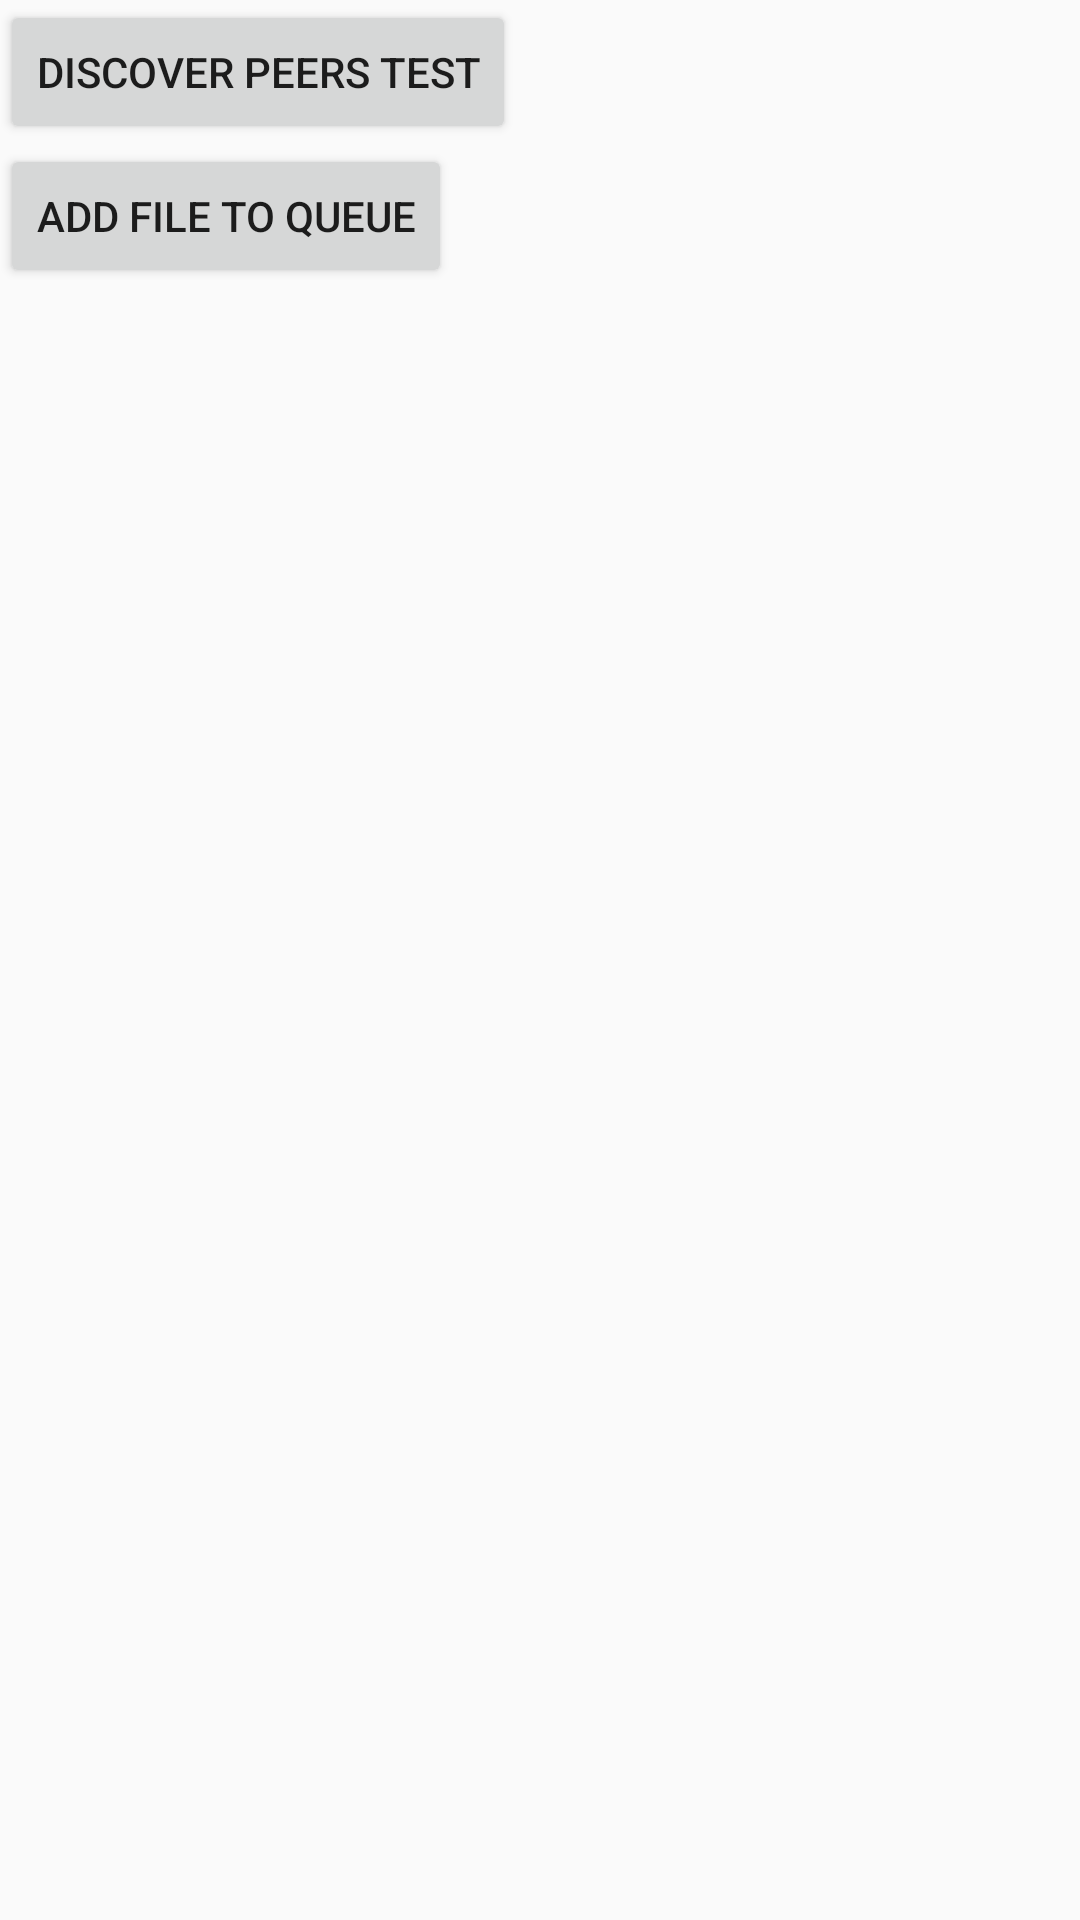

Layout XML and referenced resources for this Android screen:
<!-- AndroidManifest.xml: application theme AppTheme -->
<!-- res/layout/activity_main.xml -->
<?xml version="1.0" encoding="utf-8"?>
<LinearLayout
    android:layout_height="match_parent"
    android:layout_width="match_parent"
    android:orientation="vertical"
    xmlns:android="http://schemas.android.com/apk/res/android">

    <Button
        android:id="@+id/discoverPeersTestButton"
        android:layout_width="wrap_content"
        android:layout_height="wrap_content"
        android:text="Discover peers test"/>

    <Button
        android:id="@+id/addFileToQueueButton"
        android:layout_width="wrap_content"
        android:layout_height="wrap_content"
        android:text="Add file to queue"/>
</LinearLayout>
<!-- resources referenced by this layout -->
<resources>
  <style name="AppTheme" parent="Theme.AppCompat.Light.DarkActionBar">
          
          <item name="colorPrimary">@color/colorPrimary</item>
          <item name="colorPrimaryDark">@color/colorPrimaryDark</item>
          <item name="colorAccent">@color/colorSecondary</item>
          <item name="android:actionModeBackground">@color/colorSecondaryDark</item>
      </style>
  <color name="colorPrimary">#0277bd</color>
  <color name="colorPrimaryDark">#004c8c</color>
  <color name="colorSecondary">#78909c</color>
  <color name="colorSecondaryDark">#4b636e</color>
</resources>
